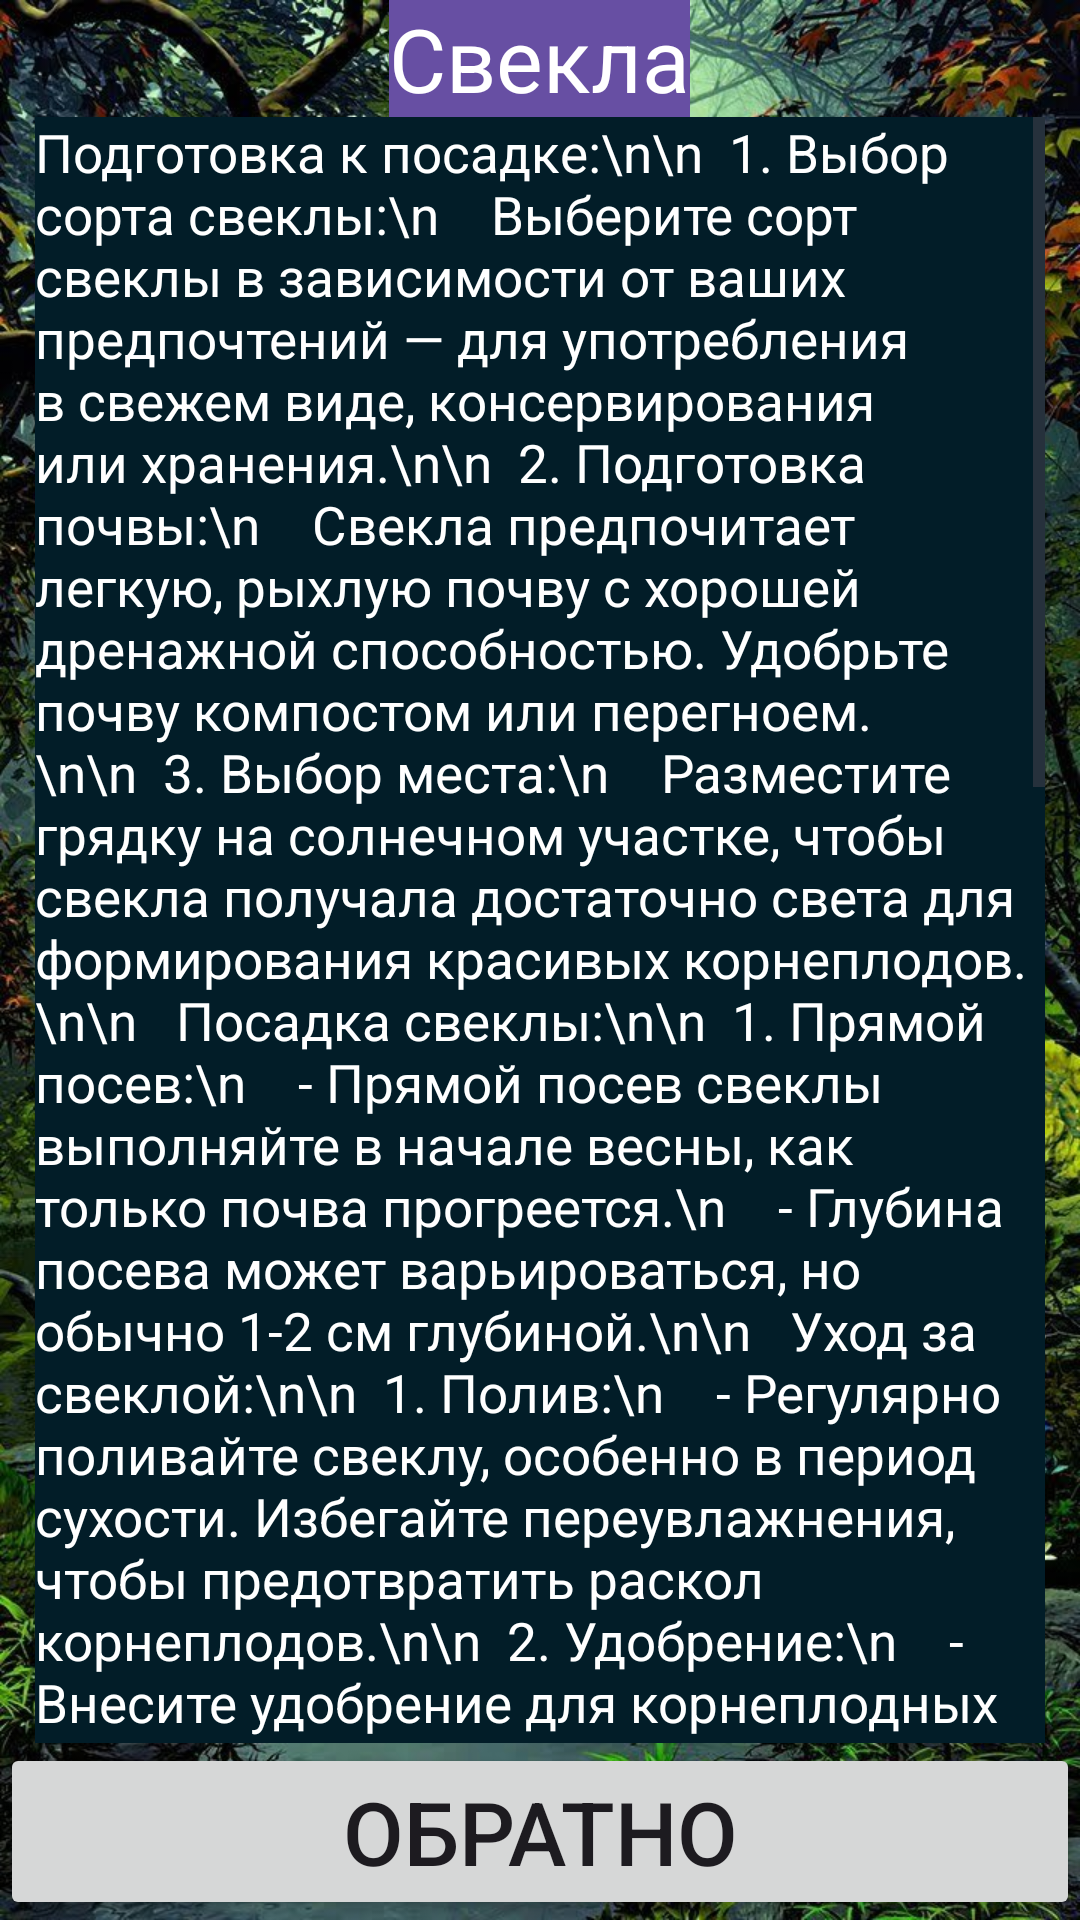

This screen was rendered from an Android layout file. Write that file and the resources it references.
<!-- AndroidManifest.xml: application theme Theme.TheGardenersNotebook -->
<!-- res/layout/activity_beet.xml -->
<?xml version="1.0" encoding="utf-8"?>
<RelativeLayout xmlns:android="http://schemas.android.com/apk/res/android"
    xmlns:app="http://schemas.android.com/apk/res-auto"
    xmlns:tools="http://schemas.android.com/tools"
    android:layout_width="match_parent"
    android:layout_height="match_parent"
    tools:context=".vegetables_list.beet"
    android:background="@drawable/fon">

    <TextView
        android:layout_width="wrap_content"
        android:layout_height="wrap_content"
        android:layout_centerHorizontal="true"
        android:layout_alignParentTop="true"
        android:text="Свекла"
        android:background="@color/but"
        android:textSize="5mm"
        android:id="@+id/top"
        android:textColor="@color/white"/>

    <ScrollView
        android:layout_width="match_parent"
        android:layout_height="wrap_content"
        android:layout_centerHorizontal="true"
        android:layout_centerVertical="true"
        android:layout_below="@id/top"
        android:layout_above="@id/bottom"
        android:scrollbars="vertical"
        android:layout_marginLeft="2mm"
        android:layout_marginRight="2mm">

        <LinearLayout
            android:layout_height="wrap_content"
            android:layout_width="match_parent"
            android:orientation="vertical">
            <ScrollView
                android:layout_width="match_parent"
                android:layout_height="wrap_content"
                android:scrollbars="vertical">
                <TextView
                    android:layout_width="match_parent"
                    android:layout_height="wrap_content"
                    android:background="@color/fon"
                    android:textColor="@color/white"
                    android:textSize="3mm"
                    android:text="Подготовка к посадке:\n\n

1. Выбор сорта свеклы:\n
   Выберите сорт свеклы в зависимости от ваших предпочтений — для употребления в свежем виде, консервирования или хранения.\n\n

2. Подготовка почвы:\n
   Свекла предпочитает легкую, рыхлую почву с хорошей дренажной способностью. Удобрьте почву компостом или перегноем.\n\n

3. Выбор места:\n
   Разместите грядку на солнечном участке, чтобы свекла получала достаточно света для формирования красивых корнеплодов.\n\n

 Посадка свеклы:\n\n

1. Прямой посев:\n
   - Прямой посев свеклы выполняйте в начале весны, как только почва прогреется.\n
   - Глубина посева может варьироваться, но обычно 1-2 см глубиной.\n\n

 Уход за свеклой:\n\n

1. Полив:\n
   - Регулярно поливайте свеклу, особенно в период сухости. Избегайте переувлажнения, чтобы предотвратить раскол корнеплодов.\n\n

2. Удобрение:\n
   - Внесите удобрение для корнеплодных культур в начале вегетационного периода.\n\n

3. Прореживание:\n
   - Прореживайте растения, оставляя между ними достаточное расстояние (10-15 см), чтобы корнеплоды имели место для развития.\n\n

4. Прополка:\n
   - Удаляйте сорняки вокруг свеклы, чтобы не конкурировать за питательные вещества и влагу.\n\n

5. Мульчирование:\n
   - Мульчируйте почву вокруг растений, чтобы удерживать влагу и предотвращать рост сорняков.\n\n

 Сбор урожая:\n\n

1. Определение готовности:\n
   - Сбор свеклы производите, когда корнеплоды достигнут нужного размера и станут легко отделяться от почвы.\n\n

2. Сохранение урожая:\n
   - Отрезайте листья, оставляя 2-3 см стебля, и храните свеклу в прохладном, темном месте. Листья можно использовать для корма животным или компостирования."/>
            </ScrollView>
            <TextView
                android:layout_width="match_parent"
                android:layout_height="wrap_content"
                android:text="Заметки"
                android:background="@color/but"
                android:textColor="@color/white"
                android:textSize="5mm"/>
            <EditText
                android:layout_width="match_parent"
                android:layout_height="wrap_content"
                android:hint="Заметки"
                android:textColor="@color/black"
                android:background="@color/white"
                android:textColorHint="@color/black"
                android:id="@+id/edtxt_tom"/>

            <TextView
                android:layout_width="match_parent"
                android:layout_height="wrap_content"
                android:text="Настройки уведомлений"
                android:background="@color/but"
                android:textColor="@color/white"
                android:textSize="5mm"/>
            <EditText
                android:layout_width="match_parent"
                android:layout_height="wrap_content"
                android:hint="Периодичность отправки уведомлений(в часах)"
                android:textColor="@color/black"
                android:background="@color/white"
                android:textColorHint="@color/black"
                android:id="@+id/edtxt_nt"/>
            <Button
                android:layout_width="match_parent"
                android:layout_height="wrap_content"
                android:id="@+id/btn_ad"
                android:text="Установить"
                android:textSize="5mm"
                android:onClick="btn_ad"/>
            <Button
                android:layout_width="match_parent"
                android:layout_height="wrap_content"
                android:id="@+id/btn_del"
                android:text="Удалить"
                android:textSize="5mm"
                android:onClick="btn_del"/>
        </LinearLayout>



    </ScrollView>



    <Button
        android:layout_width="match_parent"
        android:layout_height="wrap_content"
        android:layout_alignParentBottom="true"
        android:id="@+id/bottom"
        android:text="Обратно"
        android:textSize="5mm"
        android:onClick="home"/>

</RelativeLayout>
<!-- resources referenced by this layout -->
<resources>
  <color name="black">#FF000000</color>
  <color name="but">#674FA3</color>
  <color name="fon">#021d28</color>
  <color name="white">#FFFFFFFF</color>
  <!-- drawable fon: jpg bitmap (drawable, 307271 bytes) -->
  <style name="Theme.TheGardenersNotebook" parent="Base.Theme.TheGardenersNotebook" />
  <style name="Base.Theme.TheGardenersNotebook" parent="Theme.Material3.DayNight.NoActionBar">
          
          
      </style>
</resources>
